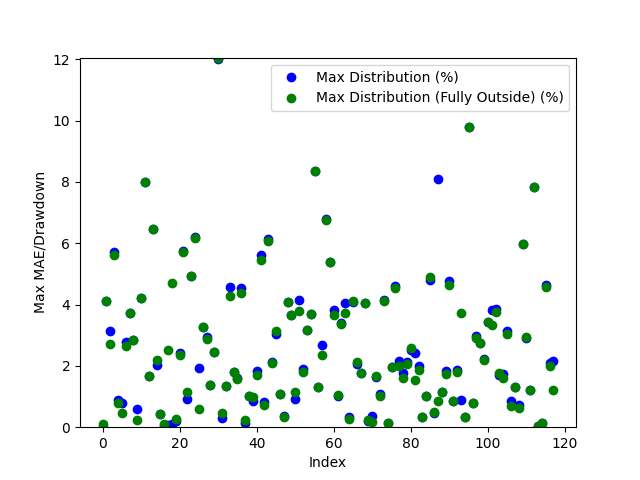

The table this chart was drawn from, first rows:
Date, Day of the Week, Win/(Loss), Opening Range High, Opening Range Low, Daily High, Daily Low, Initial Range Size ($), Range Size (ticks), Range Size (points), First Candle Close Outside of Range Time, First Candle Close Price, First Candle Close Condition, First Candle Close Fully Outside of Open…, First Fully Close Price, First Fully Close Condition, Max Distribution (%), Max Distribution/Drawdown (points), Max Distribution (Fully Outside) (%), Max Distribution/Drawdown (Fully Outside…, First Candle Cross Opposite Side Conditi…, First Candle Cross Opposite Side Time, First Candle Cross Opposite Side Price
2024-03-10, Sunday, Win, 1.837, 1.833, 1.841, 1.746, 0.004, 4, 4.000067710876243e-06, 21:10:00, 1.841, Above Opening High, 21:35:00, 1.839, Above Opening High, 0.0, 0.0, 0.1086, 1.999974250793457e-06, Crossed Below Opening Low, 23:00:00, 1.837
2024-03-11, Monday, Win, 1.746, 1.742, 1.823, 1.691, 0.004, 4, 4.000067710876465e-06, 21:30:00, 1.748, Above Opening High, 21:40:00, 1.748, Above Opening High, 4.114, 7.49999284744265e-05, 4.114, 7.49999284744265e-05, Crossed Below Opening Low, 20:35:00, 1.742
2024-03-12, Tuesday, Loss, 1.717, 1.704, 1.714, 1.651, 0.013, 13, 1.3000011444091574e-05, 02:55:00, 1.703, Below Opening Low, 03:05:00, 1.696, Below Opening Low, 3.15, 5.1999926567077636e-05, 2.726, 4.4999957084655764e-05, Not Crossed, N/A, N/A
2024-03-13, Wednesday, Win, 1.665, 1.657, 1.767, 1.643, 0.008, 8, 8.000016212463156e-06, 00:40:00, 1.666, Above Opening High, 01:05:00, 1.668, Above Opening High, 5.716, 0.000101, 5.603, 9.89999771118164e-05, Crossed Below Opening Low, 20:45:00, 1.66
2024-03-14, Thursday, Win, 1.757, 1.744, 1.774, 1.646, 0.013, 13, 1.300001144409202e-05, 22:10:00, 1.758, Above Opening High, 05:50:00, 1.76, Above Opening High, 0.9019, 1.6000032424926536e-05, 0.7892, 1.400005817413308e-05, Crossed Below Opening Low, 00:40:00, 1.745
2024-03-17, Sunday, Win, 1.747, 1.706, 1.762, 1.691, 0.041, 41, 4.100000858306885e-05, 03:40:00, 1.748, Above Opening High, 04:10:00, 1.754, Above Opening High, 0.7945, 1.3999938964843972e-05, 0.454, 8.000016212463378e-06, Crossed Below Opening Low, 10:20:00, 1.707
2024-03-18, Monday, Win, 1.719, 1.71, 1.769, 1.701, 0.009, 9, 8.99994373321511e-06, 21:30:00, 1.72, Above Opening High, 23:00:00, 1.722, Above Opening High, 2.77, 4.9000024795532007e-05, 2.657, 4.7000050544738544e-05, Crossed Below Opening Low, 00:10:00, 1.713
2024-03-19, Tuesday, Win, 1.757, 1.75, 1.758, 1.686, 0.007, 7, 6.999969482422097e-06, 22:10:00, 1.749, Below Opening Low, 22:20:00, 1.749, Below Opening Low, 3.737, 6.29999637603762e-05, 3.737, 6.29999637603762e-05, Crossed Above Opening High, 20:40:00, 1.756
2024-03-20, Wednesday, Win, 1.713, 1.7, 1.713, 1.651, 0.013, 13, 1.3000011444091798e-05, 04:15:00, 1.698, Below Opening Low, 04:15:00, 1.698, Below Opening Low, 2.847, 4.699993133544922e-05, 2.847, 4.699993133544922e-05, Crossed Above Opening High, 01:45:00, 1.709
2024-03-21, Thursday, Win, 1.701, 1.695, 1.712, 1.647, 0.006, 6, 5.9999227523803715e-06, 21:25:00, 1.702, Above Opening High, 22:00:00, 1.708, Above Opening High, 0.5841, 9.999990463256613e-06, 0.2336, 4.000067710876243e-06, Crossed Below Opening Low, 20:50:00, 1.695
2024-03-24, Sunday, Win, 1.663, 1.658, 1.666, 1.589, 0.005, 5, 4.999995231628418e-06, 21:20:00, 1.656, Below Opening Low, 21:20:00, 1.656, Below Opening Low, 4.216, 6.700003147125245e-05, 4.216, 6.700003147125245e-05, Crossed Above Opening High, 21:45:00, 1.665
2024-03-25, Monday, Win, 1.615, 1.611, 1.647, 1.487, 0.004, 4, 4.000067710876465e-06, 20:45:00, 1.606, Below Opening Low, 20:45:00, 1.606, Below Opening Low, 8.003, 0.000119, 8.003, 0.000119, Crossed Above Opening High, 01:50:00, 1.615
2024-03-27, Wednesday, Win, 1.722, 1.716, 1.786, 1.686, 0.006, 6, 6.000041961669922e-06, 00:10:00, 1.714, Below Opening Low, 00:15:00, 1.714, Below Opening Low, 1.661, 2.7999997138977274e-05, 1.661, 2.7999997138977274e-05, Crossed Above Opening High, 08:25:00, 1.713
2024-03-31, Sunday, Win, 1.732, 1.721, 1.853, 1.706, 0.011, 11, 1.100003719329834e-05, 21:50:00, 1.733, Above Opening High, 22:10:00, 1.733, Above Opening High, 6.476, 0.00012, 6.476, 0.00012, Crossed Below Opening Low, 03:00:00, 1.722
2024-04-01, Monday, Win, 1.836, 1.817, 1.881, 1.778, 0.019, 19, 1.899993419647239e-05, 02:10:00, 1.843, Above Opening High, 02:15:00, 1.84, Above Opening High, 2.02, 3.7999987602233886e-05, 2.18, 4.100000858306885e-05, Crossed Below Opening Low, 03:45:00, 1.828
2024-04-02, Tuesday, Win, 1.857, 1.845, 1.906, 1.836, 0.012, 12, 1.1999964714050514e-05, 23:10:00, 1.844, Below Opening Low, 02:45:00, 1.844, Below Opening Low, 0.4357, 8.000016212463156e-06, 0.4357, 8.000016212463156e-06, Crossed Above Opening High, 03:10:00, 1.855
2024-04-03, Wednesday, Win, 1.85, 1.845, 1.853, 1.769, 0.005, 5, 4.999995231628418e-06, 01:45:00, 1.852, Above Opening High, 01:50:00, 1.851, Above Opening High, 0.05397, 1.000046730041726e-06, 0.1079, 2.0000934600827857e-06, Crossed Below Opening Low, 22:30:00, 1.846
2024-04-04, Thursday, Win, 1.77, 1.757, 1.823, 1.755, 0.013, 13, 1.3000011444091574e-05, 22:00:00, 1.756, Below Opening Low, 05:15:00, 1.777, Above Opening High, 0.05698, 1.0000467300415038e-06, 2.523, 4.600000381469726e-05, Crossed Above Opening High, 05:10:00, 1.77
2024-04-07, Sunday, Win, 1.761, 1.75, 1.85, 1.746, 0.011, 11, 1.100003719329834e-05, 01:20:00, 1.748, Below Opening Low, 02:05:00, 1.763, Above Opening High, 0.1145, 1.999974250793235e-06, 4.703, 8.700001239776611e-05, Crossed Above Opening High, 02:00:00, 1.766
2024-04-08, Monday, Win, 1.86, 1.85, 1.924, 1.843, 0.01, 10, 9.999990463256835e-06, 21:40:00, 1.847, Below Opening Low, 21:55:00, 1.848, Below Opening Low, 0.217, 3.999948501586914e-06, 0.2713, 4.999995231628418e-06, Crossed Above Opening High, 02:20:00, 1.859
2024-04-09, Tuesday, Win, 1.894, 1.887, 1.943, 1.867, 0.007, 7, 7.0000886917112034e-06, 21:25:00, 1.896, Above Opening High, 22:45:00, 1.897, Above Opening High, 2.419, 4.699993133544922e-05, 2.367, 4.600000381469726e-05, Crossed Below Opening Low, 10:50:00, 1.891
2024-04-10, Wednesday, Win, 1.867, 1.856, 1.892, 1.754, 0.011, 11, 1.100003719329834e-05, 22:45:00, 1.855, Below Opening Low, 22:50:00, 1.854, Below Opening Low, 5.758, 0.000101, 5.701, 0.0001, Crossed Above Opening High, 02:20:00, 1.868
2024-04-11, Thursday, Win, 1.763, 1.753, 1.785, 1.731, 0.01, 10, 9.999990463256835e-06, 00:30:00, 1.747, Below Opening Low, 00:35:00, 1.751, Below Opening Low, 0.9243, 1.6000032424926536e-05, 1.155, 2.0000100135803002e-05, Crossed Above Opening High, 01:45:00, 1.761
2024-04-14, Sunday, Win, 1.773, 1.762, 1.78, 1.678, 0.011, 11, 1.100003719329834e-05, 20:45:00, 1.761, Below Opening Low, 20:55:00, 1.761, Below Opening Low, 4.946, 8.30000638961792e-05, 4.946, 8.30000638961792e-05, Crossed Above Opening High, 07:00:00, 1.773
2024-04-15, Monday, Win, 1.689, 1.682, 1.802, 1.649, 0.007, 7, 6.999969482422097e-06, 21:15:00, 1.69, Above Opening High, 21:50:00, 1.691, Above Opening High, 6.215, 0.000112, 6.16, 0.000111, Crossed Below Opening Low, 07:00:00, 1.686
2024-04-16, Tuesday, Win, 1.689, 1.675, 1.723, 1.66, 0.014, 14, 1.4000058174133523e-05, 21:25:00, 1.69, Above Opening High, 07:05:00, 1.67, Below Opening Low, 1.915, 3.299999237060547e-05, 0.6024, 9.999990463256835e-06, Crossed Below Opening Low, 03:25:00, 1.675
2024-04-17, Wednesday, Loss, 1.721, 1.715, 1.78, 1.72, 0.006, 6, 5.9999227523803715e-06, 20:35:00, 1.722, Above Opening High, 20:45:00, 1.722, Above Opening High, 3.258, 5.799996852874756e-05, 3.258, 5.799996852874756e-05, Not Crossed, N/A, N/A
2024-04-18, Thursday, Win, 1.752, 1.747, 1.806, 1.724, 0.005, 5, 4.99999523162864e-06, 20:55:00, 1.753, Above Opening High, 21:05:00, 1.754, Above Opening High, 2.935, 5.299997329711914e-05, 2.879, 5.200004577636719e-05, Crossed Below Opening Low, 04:25:00, 1.748
2024-04-21, Sunday, Win, 1.772, 1.751, 1.795, 1.726, 0.021, 21, 2.0999908447265625e-05, 21:20:00, 1.75, Below Opening Low, 22:00:00, 1.75, Below Opening Low, 1.391, 2.4000048637389916e-05, 1.391, 2.4000048637389916e-05, Crossed Above Opening High, 08:05:00, 1.773
2024-04-22, Monday, Win, 1.797, 1.789, 1.843, 1.745, 0.008, 8, 8.000016212463378e-06, 23:25:00, 1.788, Below Opening Low, 23:50:00, 1.788, Below Opening Low, 2.464, 4.2999982833862526e-05, 2.464, 4.2999982833862526e-05, Crossed Above Opening High, 20:30:00, 1.795
2024-04-23, Tuesday, Loss, 1.838, 1.832, 1.837, 1.634, 0.006, 6, 6.000041961669922e-06, 21:15:00, 1.83, Below Opening Low, 21:20:00, 1.831, Below Opening Low, 12, 0.000196, 12.06, 0.000197, Not Crossed, N/A, N/A
2024-04-24, Wednesday, Win, 1.664, 1.651, 1.674, 1.583, 0.013, 13, 1.3000011444091798e-05, 21:10:00, 1.669, Above Opening High, 21:15:00, 1.666, Above Opening High, 0.2987, 4.999995231628418e-06, 0.4779, 8.000016212463378e-06, Crossed Below Opening Low, 23:45:00, 1.649
2024-04-25, Thursday, Win, 1.595, 1.56, 1.627, 1.489, 0.035, 35, 3.5000085830688474e-05, 20:35:00, 1.605, Above Opening High, 20:35:00, 1.605, Above Opening High, 1.352, 2.199995517730735e-05, 1.352, 2.199995517730735e-05, Crossed Below Opening Low, 06:30:00, 1.578
2024-04-28, Sunday, Win, 1.95, 1.939, 2.049, 1.916, 0.011, 11, 1.100003719329834e-05, 01:40:00, 1.955, Above Opening High, 01:45:00, 1.961, Above Opening High, 4.588, 9.399998188018777e-05, 4.295, 8.800005912780695e-05, Crossed Below Opening Low, 06:35:00, 1.939
2024-04-29, Monday, Win, 2.053, 2.039, 2.092, 1.958, 0.014, 14, 1.399993896484375e-05, 21:05:00, 2.054, Above Opening High, 21:25:00, 2.054, Above Opening High, 1.816, 3.8000106811523434e-05, 1.816, 3.8000106811523434e-05, Crossed Below Opening Low, 08:25:00, 2.042
2024-04-30, Tuesday, Win, 1.959, 1.945, 1.97, 1.913, 0.014, 14, 1.3999938964843972e-05, 20:35:00, 1.944, Below Opening Low, 20:45:00, 1.943, Below Opening Low, 1.62, 3.100001811981179e-05, 1.568, 2.9999971389770286e-05, Crossed Above Opening High, 09:00:00, 1.964
2024-05-01, Wednesday, Loss, 1.956, 1.935, 2.05, 1.947, 0.021, 21, 2.1000027656554952e-05, 23:35:00, 1.957, Above Opening High, 02:05:00, 1.96, Above Opening High, 4.537, 9.299993515014648e-05, 4.39, 8.99999141693113e-05, Not Crossed, N/A, N/A
2024-05-02, Thursday, Win, 2.04, 2.019, 2.16, 2.012, 0.021, 21, 2.0999908447265625e-05, 23:05:00, 2.015, Below Opening Low, 23:10:00, 2.017, Below Opening Low, 0.1491, 3.000020980834961e-06, 0.2485, 4.999876022338867e-06, Crossed Above Opening High, 04:00:00, 2.036
2024-05-05, Sunday, Win, 2.178, 2.157, 2.262, 2.133, 0.021, 21, 2.0999908447265625e-05, 20:40:00, 2.155, Below Opening Low, 20:45:00, 2.155, Below Opening Low, 1.031, 2.200007438659668e-05, 1.031, 2.200007438659668e-05, Crossed Above Opening High, 07:30:00, 2.177
2024-05-06, Monday, Win, 2.202, 2.166, 2.23, 2.142, 0.036, 36, 3.600001335144043e-05, 21:30:00, 2.16, Below Opening Low, 21:35:00, 2.163, Below Opening Low, 0.8403, 1.8000125885009767e-05, 0.9804, 2.1000146865844283e-05, Crossed Above Opening High, 06:55:00, 2.199
2024-05-07, Tuesday, Win, 2.219, 2.209, 2.274, 2.167, 0.01, 10, 9.999990463256835e-06, 02:25:00, 2.207, Below Opening Low, 02:30:00, 2.204, Below Opening Low, 1.846, 3.999996185302734e-05, 1.707, 3.699994087219238e-05, Crossed Above Opening High, 02:55:00, 2.224
2024-05-08, Wednesday, Win, 2.184, 2.174, 2.316, 2.153, 0.01, 10, 9.99999046325728e-06, 00:25:00, 2.186, Above Opening High, 00:30:00, 2.19, Above Opening High, 5.613, 0.00013, 5.44, 0.000126, Crossed Below Opening Low, 06:05:00, 2.178
2024-05-09, Thursday, Win, 2.323, 2.303, 2.344, 2.248, 0.02, 20, 1.999998092651367e-05, 21:05:00, 2.325, Above Opening High, 21:20:00, 2.327, Above Opening High, 0.8106, 1.9000053405761717e-05, 0.7253, 1.7000198364257813e-05, Crossed Below Opening Low, 07:45:00, 2.291
2024-05-12, Sunday, Loss, 2.235, 2.224, 2.384, 2.225, 0.011, 11, 1.099991798400879e-05, 21:00:00, 2.238, Above Opening High, 21:05:00, 2.239, Above Opening High, 6.124, 0.000146, 6.082, 0.000145, Not Crossed, N/A, N/A
2024-05-13, Monday, Win, 2.379, 2.357, 2.397, 2.306, 0.022, 22, 2.199983596801758e-05, 01:55:00, 2.355, Below Opening Low, 02:15:00, 2.354, Below Opening Low, 2.125, 4.900002479553222e-05, 2.082, 4.800009727478027e-05, Crossed Above Opening High, 11:00:00, 2.377
2024-05-14, Tuesday, Win, 2.347, 2.334, 2.424, 2.313, 0.013, 13, 1.2999773025512695e-05, 23:50:00, 2.35, Above Opening High, 23:55:00, 2.348, Above Opening High, 3.053, 7.400012016296342e-05, 3.135, 7.599997520446733e-05, Crossed Below Opening Low, 23:25:00, 2.336
2024-05-15, Wednesday, Win, 2.427, 2.416, 2.575, 2.389, 0.011, 11, 1.100015640258789e-05, 21:25:00, 2.415, Below Opening Low, 21:30:00, 2.415, Below Opening Low, 1.088, 2.6000022888183148e-05, 1.088, 2.6000022888183148e-05, Crossed Above Opening High, 06:45:00, 2.426
2024-05-16, Thursday, Win, 2.515, 2.502, 2.654, 2.492, 0.013, 13, 1.3000011444091798e-05, 00:25:00, 2.501, Below Opening Low, 00:35:00, 2.5, Below Opening Low, 0.3611, 8.99982452392578e-06, 0.321, 7.999897003173829e-06, Crossed Above Opening High, 03:30:00, 2.509
2024-05-19, Sunday, Loss, 2.641, 2.629, 2.756, 2.633, 0.012, 12, 1.2000083923339844e-05, 20:35:00, 2.643, Above Opening High, 20:40:00, 2.643, Above Opening High, 4.1, 0.000113, 4.1, 0.000113, Not Crossed, N/A, N/A
2024-05-20, Monday, Win, 2.755, 2.739, 2.798, 2.64, 0.016, 16, 1.6000032424926757e-05, 23:00:00, 2.737, Below Opening Low, 23:00:00, 2.737, Below Opening Low, 3.674, 9.69998836517334e-05, 3.674, 9.69998836517334e-05, Crossed Above Opening High, 03:30:00, 2.762
2024-05-21, Tuesday, Win, 2.669, 2.64, 2.851, 2.609, 0.029, 29, 2.8999805450439453e-05, 20:35:00, 2.633, Below Opening Low, 20:40:00, 2.639, Below Opening Low, 0.9199, 2.3999929428100585e-05, 1.15, 2.9999971389770954e-05, Crossed Above Opening High, 07:25:00, 2.67
2024-05-22, Wednesday, Win, 2.801, 2.774, 2.924, 2.64, 0.027, 27, 2.700018882751465e-05, 20:45:00, 2.803, Above Opening High, 23:40:00, 2.813, Above Opening High, 4.138, 0.000121, 3.796, 0.000111, Crossed Below Opening Low, 10:05:00, 2.781
2024-05-23, Thursday, Win, 2.647, 2.626, 2.709, 2.513, 0.021, 21, 2.1000146865844727e-05, 21:10:00, 2.658, Above Opening High, 21:15:00, 2.66, Above Opening High, 1.883, 5.1000118255615234e-05, 1.809, 4.900002479553222e-05, Crossed Below Opening Low, 20:30:00, 2.634
2024-05-26, Sunday, Win, 2.497, 2.477, 2.582, 2.477, 0.02, 20, 1.999998092651367e-05, 23:10:00, 2.5, Above Opening High, 23:15:00, 2.5, Above Opening High, 3.176, 8.20000171661377e-05, 3.176, 8.20000171661377e-05, Crossed Below Opening Low, 20:30:00, 2.477
2024-05-27, Monday, Win, 2.522, 2.495, 2.621, 2.495, 0.027, 27, 2.700018882751465e-05, 21:00:00, 2.524, Above Opening High, 21:00:00, 2.524, Above Opening High, 3.701, 9.70001220703125e-05, 3.701, 9.70001220703125e-05, Crossed Below Opening Low, 01:45:00, 2.496
2024-05-28, Tuesday, Loss, 2.625, 2.623, 2.619, 2.417, 0.002, 2, 2.0000934600830077e-06, 20:50:00, 2.619, Below Opening Low, 20:50:00, 2.619, Below Opening Low, 8.357, 0.000202, 8.357, 0.000202, Not Crossed, N/A, N/A
2024-05-30, Thursday, Win, 2.572, 2.553, 2.624, 2.518, 0.019, 19, 1.9000053405761717e-05, 21:30:00, 2.551, Below Opening Low, 21:30:00, 2.551, Below Opening Low, 1.311, 3.300023078918457e-05, 1.311, 3.300023078918457e-05, Crossed Above Opening High, 22:10:00, 2.572
2024-06-02, Sunday, Win, 2.72, 2.67, 2.799, 2.628, 0.05, 50, 4.999995231628418e-05, 05:55:00, 2.724, Above Opening High, 08:25:00, 2.733, Above Opening High, 2.68, 7.500004768371538e-05, 2.358, 6.599998474121049e-05, Crossed Below Opening Low, 07:55:00, 2.673
2024-06-03, Monday, Win, 2.77, 2.75, 2.829, 2.573, 0.02, 20, 1.999998092651367e-05, 23:45:00, 2.748, Below Opening Low, 00:40:00, 2.747, Below Opening Low, 6.801, 0.000175, 6.763, 0.000174, Crossed Above Opening High, 04:40:00, 2.774
2024-06-04, Tuesday, Win, 2.635, 2.621, 2.787, 2.605, 0.014, 14, 1.399993896484375e-05, 21:20:00, 2.637, Above Opening High, 21:20:00, 2.637, Above Opening High, 5.382, 0.00015, 5.382, 0.00015, Crossed Below Opening Low, 06:00:00, 2.626
... 58 more rows
